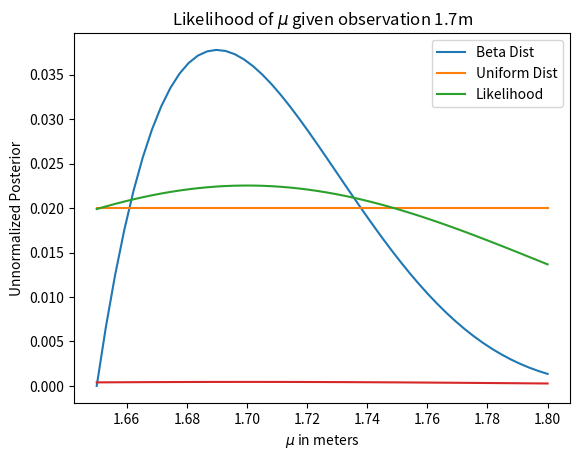

The matplotlib source for this figure:
# -*- coding: utf-8 -*-
"""
Created on Sun Mar  9 01:16:51 2025

@author: Arvin Candelaria
"""

import scipy.stats as sts
import numpy as np
import matplotlib.pyplot as plt

# Define mu range
mu = np.linspace(1.65, 1.8, num=50)

# Define uniform distribution correctly
uniform_dist = sts.uniform.pdf(mu, loc=1.65, scale=0.2) + 1
uniform_dist = uniform_dist / uniform_dist.sum()

# Define beta distribution
beta_dist = sts.beta.pdf(mu, 2, 5, loc=1.65, scale=0.2)
beta_dist = beta_dist / beta_dist.sum()

# Plot distributions
plt.plot(mu, beta_dist, label='Beta Dist')
plt.plot(mu, uniform_dist, label='Uniform Dist')
plt.xlabel("Value of $\mu$ in meters")
plt.ylabel("Probability density")
plt.legend()
plt.show()

# Define likelihood function
def likelihood_func(datum, mu):
    likelihood_out = sts.norm.pdf(datum, mu, scale=0.1)
    return likelihood_out / likelihood_out.sum()

# Call function with correct arguments
likelihood_out = likelihood_func(1.7, mu)

# Plot likelihood
plt.plot(mu, likelihood_out, label="Likelihood")
plt.title("Likelihood of $\mu$ given observation 1.7m")
plt.ylabel("Probability Density/Likelihood")
plt.xlabel("Value of $\mu$")
plt.legend()
plt.show()

# Compute posterior
unnormalized_posterior = likelihood_out * uniform_dist
plt.plot(mu, unnormalized_posterior)
plt.xlabel("$\mu$ in meters")
plt.ylabel("Unnormalized Posterior")
plt.show()
